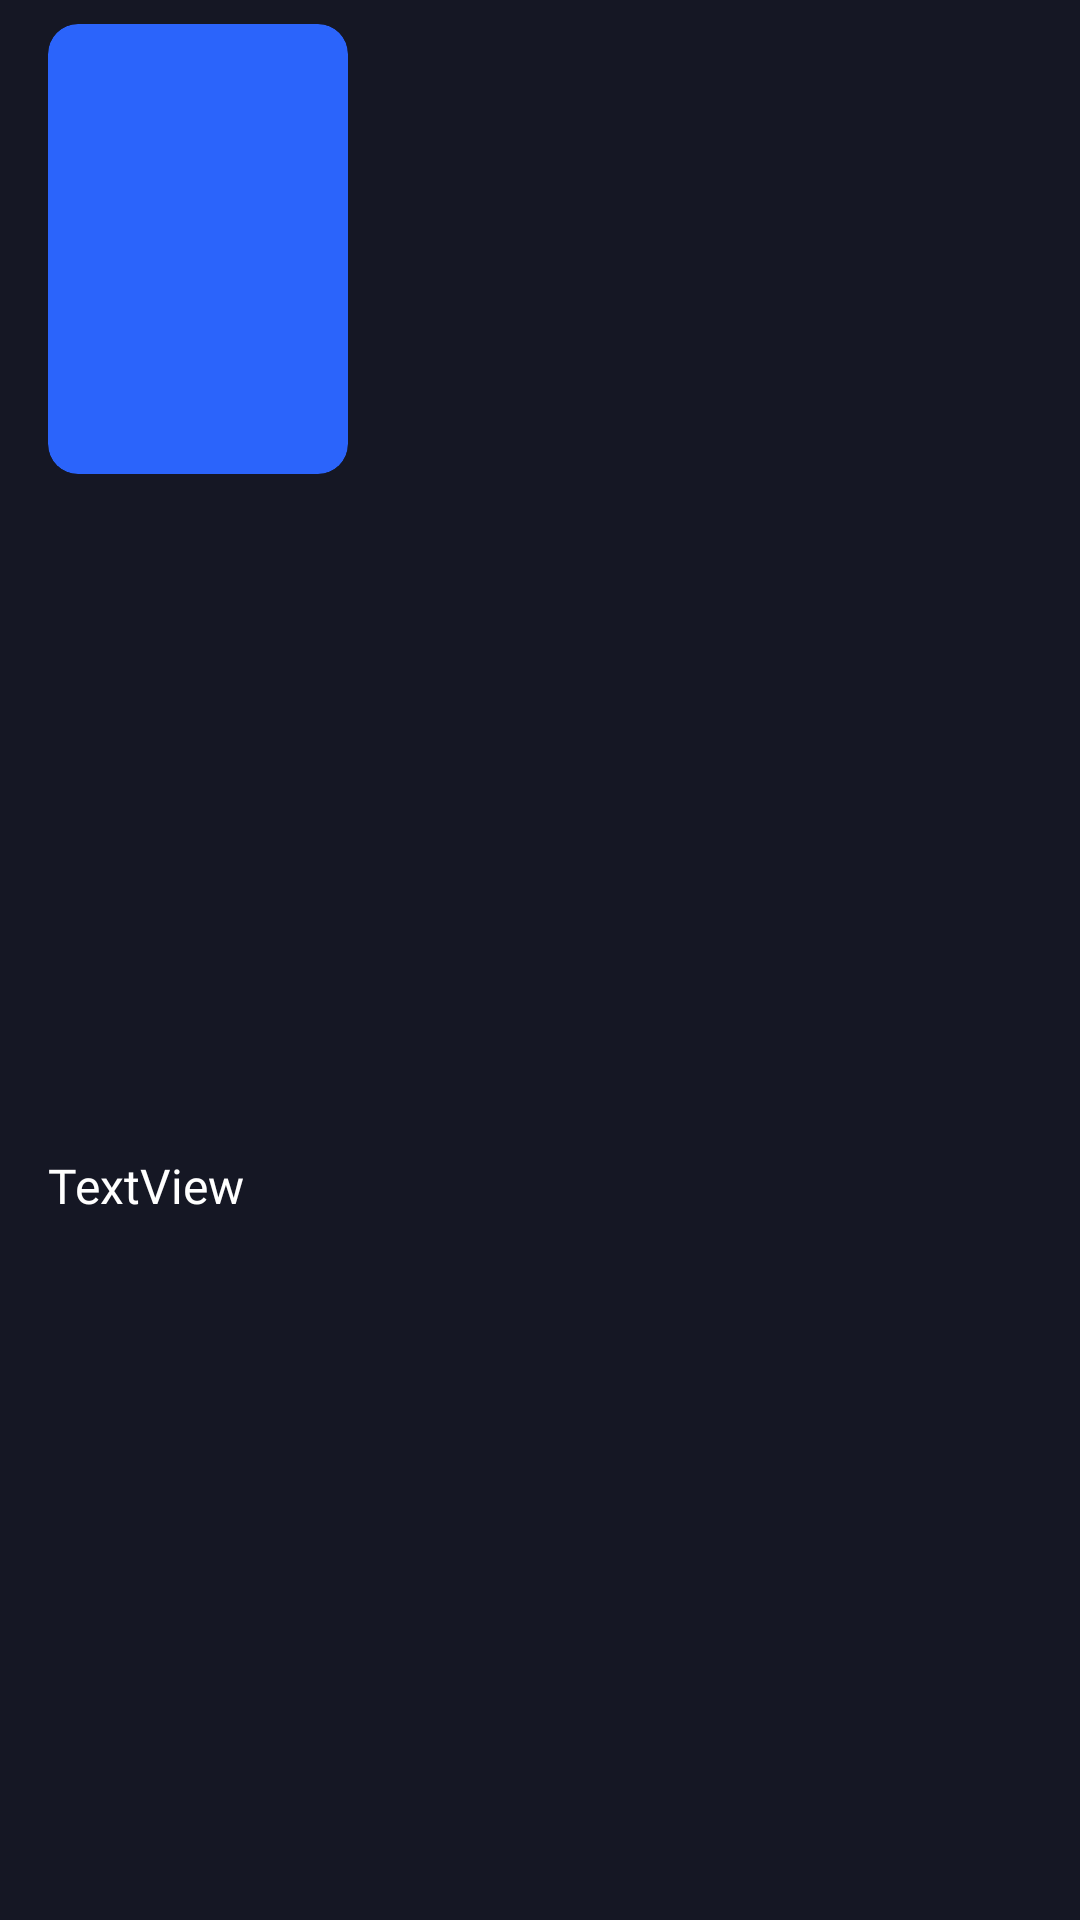

Android layout source for this screen:
<!-- AndroidManifest.xml: application theme Theme.MyMovie -->
<!-- res/layout/movie_item_row.xml -->
<?xml version="1.0" encoding="utf-8"?>
<androidx.constraintlayout.widget.ConstraintLayout xmlns:android="http://schemas.android.com/apk/res/android"
    xmlns:app="http://schemas.android.com/apk/res-auto"
    xmlns:tools="http://schemas.android.com/tools"
    android:layout_width="wrap_content"
    android:layout_height="wrap_content"
    android:id="@+id/item">


    <androidx.cardview.widget.CardView
        android:id="@+id/cardViews"
        android:layout_width="100dp"
        android:layout_height="150dp"
        android:layout_marginStart="16dp"
        android:layout_marginTop="8dp"
        app:layout_constraintStart_toStartOf="parent"
        app:layout_constraintTop_toTopOf="parent"
        style="@style/cardViewMovieRow">

        <ImageView
            android:id="@+id/imageMove"
            android:layout_width="match_parent"
            android:layout_height="match_parent"
            android:scaleType="centerCrop"
            tools:srcCompat="@tools:sample/avatars" />
    </androidx.cardview.widget.CardView>


    <TextView
        android:id="@+id/textNameMovie"
        android:layout_width="wrap_content"
        android:layout_height="wrap_content"
        android:layout_marginTop="8dp"
        android:layout_marginBottom="16dp"
        android:fontFamily="@font/montserrat_semi_bold"
        android:maxLength="8"
        android:text="TextView"
        android:textColor="@color/white"
        android:textSize="16sp"
        app:layout_constraintBottom_toBottomOf="parent"
        app:layout_constraintStart_toStartOf="@+id/cardViews"
        app:layout_constraintTop_toBottomOf="@+id/cardViews" />
</androidx.constraintlayout.widget.ConstraintLayout>
<!-- resources referenced by this layout -->
<resources>
  <color name="white">#FFFFFFFF</color>
  <style name="cardViewMovieRow" parent="CardView">
          <item name="android:tint">@android:color/transparent</item>
          <item name="android:backgroundTint">@color/SecondBlue</item>
          <item name="cardElevation">0dp</item>
          <item name="cardCornerRadius">10dp</item>
      </style>
  <style name="Theme.MyMovie" parent="Theme.MaterialComponents.Light.NoActionBar">
          
          <item name="colorPrimary">@color/white</item>
          <item name="colorPrimaryDark">@color/mainBackground</item>
          <item name="colorPrimaryVariant">@color/purple_700</item>
          <item name="colorControlNormal">@color/white</item>
          <item name="colorOnPrimary">@color/white</item>
          
          <item name="colorSecondary">@color/teal_200</item>
          <item name="colorSecondaryVariant">@color/teal_700</item>
          <item name="colorOnSecondary">@color/white</item>
          
          <item name="android:windowBackground">@color/mainBackground</item>
          <item name="android:statusBarColor" tools:targetApi="l">@color/mainBackground</item>
          
          <item name="android:navigationBarColor">@color/mainBarSecond</item>
          <item name="bottomSheetDialogTheme">@style/AppBottomSheetDialogTheme</item>
      </style>
  <color name="SecondBlue">#2B64FB</color>
  <color name="mainBackground">#151724</color>
  <color name="purple_700">#FF3700B3</color>
  <color name="teal_200">#FF03DAC5</color>
  <color name="teal_700">#FF018786</color>
  <color name="mainBarSecond">#252531</color>
  <style name="AppBottomSheetDialogTheme" parent="Theme.Design.Light.BottomSheetDialog">
          <item name="bottomSheetStyle">@style/AppModalStyle</item>
      </style>
  <style name="AppModalStyle" parent="Widget.Design.BottomSheet.Modal">
          <item name="android:background">@drawable/bottom_sheet_backround_border</item>
      </style>
  <!-- drawable bottom_sheet_backround_border (drawable) -->
  <?xml version="1.0" encoding="utf-8"?>
  <shape
      android:shape="rectangle"
      xmlns:android="http://schemas.android.com/apk/res/android">
  
      <solid android:color="@color/mainBackground"/>
      <corners android:topLeftRadius="20dp"
          android:topRightRadius="20dp"/>
  
  </shape>
</resources>
